Image classification data set "CRC_NEW_DATASET" (Aditya1Jhaveri/Colorectal-Cancer-Tissue-Classification on GitHub). Class labels (9): ADI nlm, BACK nlm, DEB nlm, LYM nlm, MUC nlm, MUS nlm, NORM nlm, STR nlm, TUM nlm.

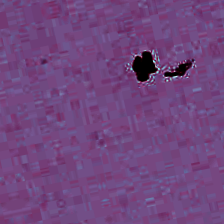
Label: BACK nlm

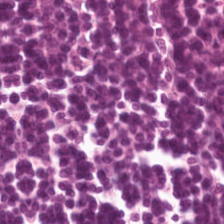
Label: LYM nlm

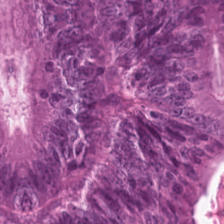
Label: TUM nlm

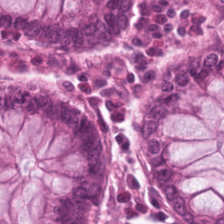
Label: NORM nlm

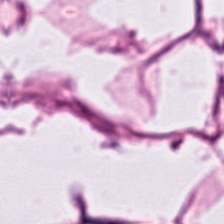
Label: ADI nlm

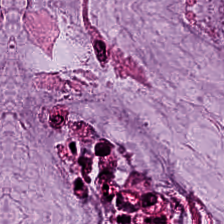
Label: MUC nlm
